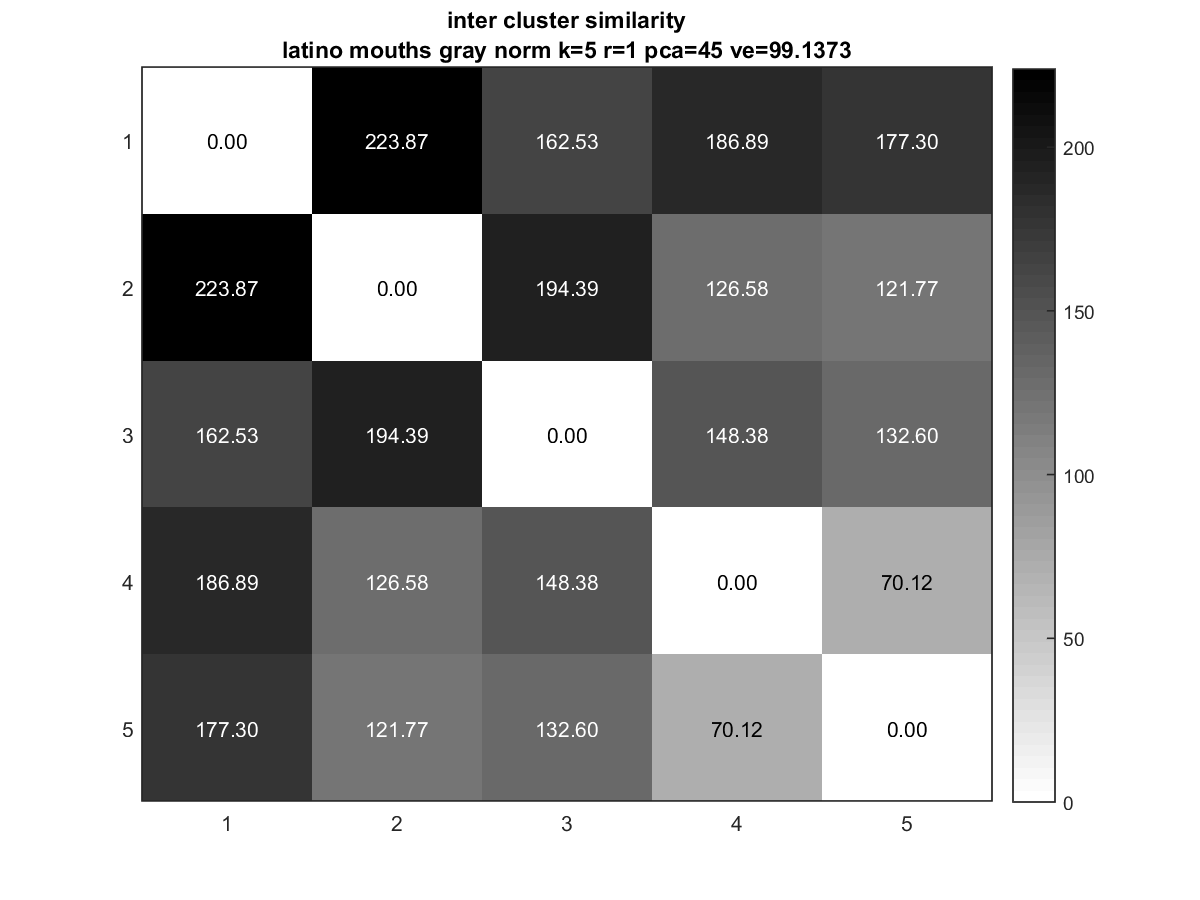

The data file committed next to this chart (first rows):
0, 223.87, 162.53, 186.89, 177.3
223.9, 0, 194.4, 126.6, 121.8
162.5, 194.4, 0, 148.4, 132.6
186.9, 126.6, 148.4, 0, 70.12
177.3, 121.8, 132.6, 70.12, 0
